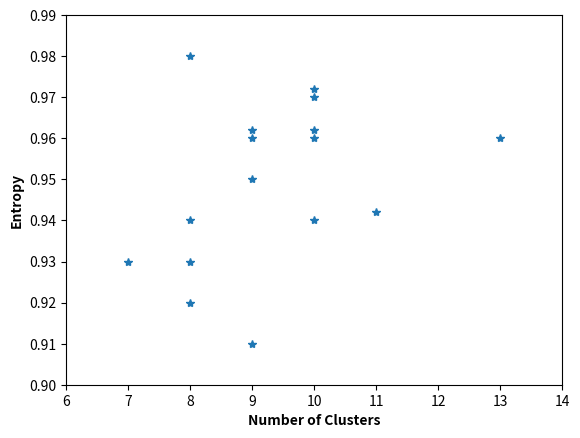

Recreate this plot in Python.
import matplotlib.pyplot as plt
plt.plot([10, 8, 9, 8 , 9, 10, 9, 8, 10, 11, 8, 7, 13, 9, 10, 10], [.97, .98, .96, .93, .962, .94, .91, .92, .96, .942, .94, .93, .96, .95, .972, .962], '*') # ro replaced by *
#plt.plot([7, 7, 8, 8 , 9, 9, 10, 10, 11, 11, 12, 12, 13, 13, 13, 13], [.97, .98, .96, .93, .96, .94, .91, .92, .96, .94, .94, .93, .96, .95, .972, .962], 'ro')
#plt.plot([7, 7, 8, 9, 8 , 9, 10], [.92, .98, .93, .94, .95, .96, 97], 'ro')
plt.axis([6, 14, .90, .99])
plt.xlabel('Number of Clusters',  fontweight='bold' )
plt.ylabel('Entropy', fontweight='bold') # y-axis label
plt.show()
